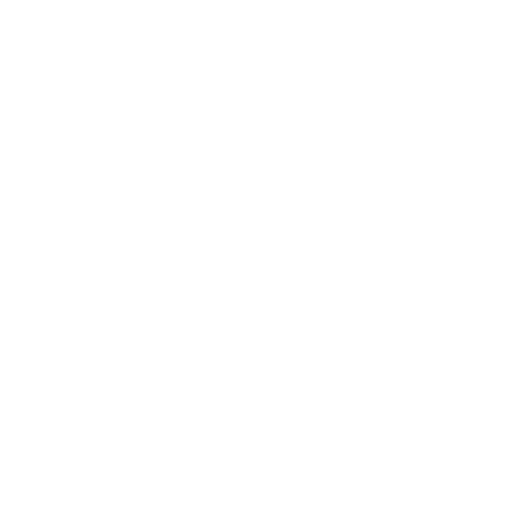
t = 0.00 s
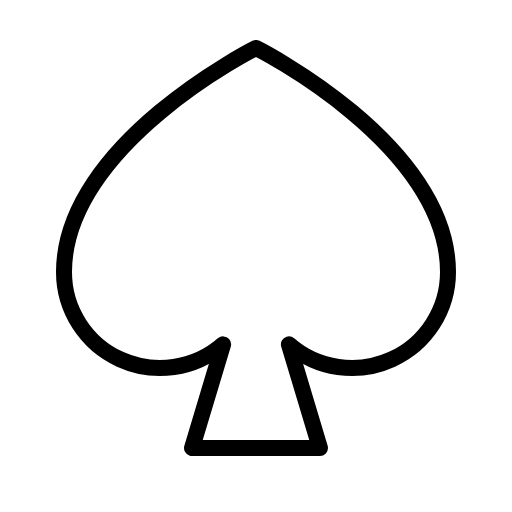
t = 0.38 s
t = 1.13 s: frame unchanged from t = 0.38 s, image omitted
t = 1.50 s: frame unchanged from t = 0.38 s, image omitted
t = 1.88 s: frame unchanged from t = 0.38 s, image omitted
t = 2.63 s: frame unchanged from t = 0.38 s, image omitted

The animated SVG that drew these frames (rendered in a browser with its animation timeline set to each time). Animation: 1 CSS @keyframes rule; one cycle of 3.00 s, repeats indefinitely.

<svg xmlns="http://www.w3.org/2000/svg" viewBox="0 0 256 256">
  <style>
    .draw-line {
      stroke-dasharray: 2000;
      stroke-dashoffset: 0;
    }
    svg:hover .draw-line {
      animation: phosphor-draw-in 3s ease-in-out infinite alternate;
    }
    @keyframes phosphor-draw-in {
      0%   { stroke-dashoffset: 2000; }
      50%  { stroke-dashoffset: 0; }
      100% { stroke-dashoffset: 0; }
    }
  </style><rect width="256" height="256" fill="none"/><path d="M128,24S32,72,32,136a48,48,0,0,0,79.55,36.18L96,224h64l-15.55-51.82A48,48,0,0,0,224,136C224,72,128,24,128,24Z" fill="none" stroke="currentColor" stroke-linecap="round" stroke-linejoin="round" stroke-width="8" class="draw-line" pathLength="1" style="animation-delay: 0s"/></svg>
